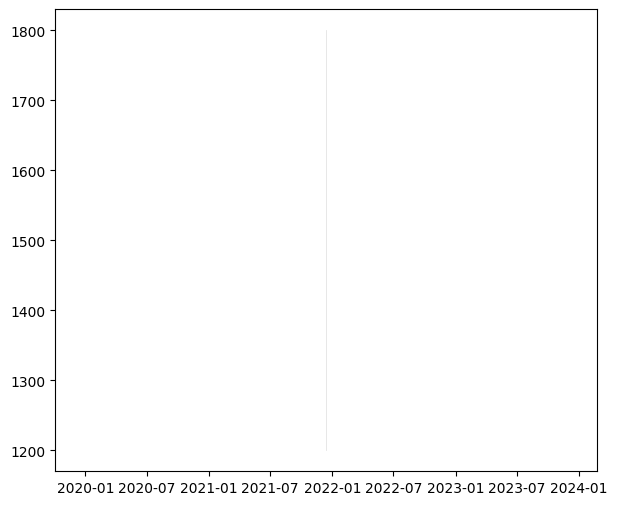

Python code for this plot: (Note: this script raises an exception after producing the figure.)
import json
from datetime import datetime, timedelta

import matplotlib
import matplotlib.pyplot as plt
from matplotlib import font_manager

## Constants
nbaBlue = "#1d428a"
nbaRed = "#c8102e"

startLineDay = datetime(2021, 10, 18)
today = datetime(2021, 12, 14)
endLineDay = today + timedelta(1)

numberLineDay = endLineDay + timedelta(3)
ratingLineDay = numberLineDay + timedelta(4)

leftBorderDay = startLineDay
rightBorderDay = ratingLineDay + timedelta(5)


def initFonts(defaultFont):
    # Load font
    font_dirs = ["./fonts"]
    font_files = font_manager.findSystemFonts(fontpaths=font_dirs)
    for font_file in font_files:
        font_manager.fontManager.addfont(font_file)

    # Set default to Helvetica Condensed
    matplotlib.rcParams["font.sans-serif"] = defaultFont
    matplotlib.rcParams["font.family"] = "sans-serif"


def prePlot():

    plt.figure(figsize=(7, 6), dpi=200)
    plt.plot([today, today], [1200, 1800], color="#ddd", linewidth=0.5)


def postPlot():
    plt.title(
        "NBA Elo Ratings (2021 Season, 19/10 - 12/12)",
        color=nbaBlue,
        size=15,
        fontweight="bold",
    )

    plt.subplots_adjust(
        left=0.09,
        right=1 - 0.09,
        bottom=0.07,
        top=1 - 0.07,
    )
    plt.xlim(leftBorderDay, rightBorderDay)
    plt.ylim(1290, 1710)

    axes = plt.gca()
    axes.xaxis.set_major_formatter(matplotlib.dates.DateFormatter("%b"))
    axes.xaxis.set_major_locator(matplotlib.dates.MonthLocator())
    plt.xticks(rotation=90)

    plt.ylabel("Elo Rating")

    axes.yaxis.set_major_locator(matplotlib.ticker.MultipleLocator(100))
    axes.yaxis.set_minor_locator(matplotlib.ticker.MultipleLocator(50))


def space(nums, gap):
    ans = nums[:]
    delta = 0.1
    while True:
        moved = False
        for i, x in enumerate(ans):
            above = False
            below = False
            for j, y in enumerate(ans):
                if i == j:
                    continue
                if x <= y <= x + gap:
                    above = True
                if x - gap <= y <= x:
                    below = True
            if above and not below:
                moved = True
                ans[i] -= delta
            if below and not above:
                moved = True
                ans[i] += delta
        if not moved:
            break
    return ans


def main():
    initFonts("Helvetica Condensed")

    prePlot()

    # Load data
    data = json.load(open("data.json"))
    colors = json.load(open("team-colors.json"))
    data.sort(key=lambda e: e["value"][-1][1])  # Sort from bad to good

    highlightTeams = ["PHX", "BKN", "DET"]
    highlightTeams = None

    highlightOpacity = 0.7
    opacity = 0.05

    textSize = 8

    y = [x["value"][-1][1] for x in data]
    spacedY = space(y, 7.5)
    for ind, obj in enumerate(data):
        dates = [startLineDay]
        dates += [datetime.fromtimestamp(e[0]) for e in obj["value"]]
        dates += [endLineDay]

        elos = [1500]
        elos += [e[1] for e in obj["value"]]
        elos += [elos[-1]]

        team = obj["team"]
        mainColor = colors[team]["mainColor"]
        mainHex = colors[team]["colors"][mainColor]["hex"]

        highlight = True if highlightTeams is None else team in highlightTeams

        plt.step(
            dates,
            elos,
            where="post",
            label=team,
            linewidth=1.2,
            color=mainHex,
            alpha=highlightOpacity if highlight else opacity,
            solid_capstyle="round",
        )

        if highlight:
            plt.annotate(
                f"{30 - ind}.",
                xy=(numberLineDay, spacedY[ind]),
                xytext=(0, 0),
                textcoords="offset points",
                color=mainHex,
                ha="right",
                va="center",
                annotation_clip=False,
                size=textSize,
                fontweight="bold",
            )
            plt.annotate(
                f" {team} ",
                xy=(numberLineDay, spacedY[ind]),
                xytext=(0, 0),
                textcoords="offset points",
                color=mainHex,
                ha="left",
                va="center",
                annotation_clip=False,
                size=textSize,
                fontweight="bold",
            )
            plt.annotate(
                f"({elos[-1]})",
                xy=(ratingLineDay, spacedY[ind]),
                xytext=(0, 0),
                textcoords="offset points",
                color=mainHex,
                ha="left",
                va="center",
                annotation_clip=False,
                size=textSize,
                fontweight="bold",
            )

    postPlot()
    plt.savefig("elo.jpg", dpi=400)


main()
